Image classification data set "dataset" (yancarm/Plant-Recognition on GitHub). Class labels (5): barbados cherry, betel, caricature plant, sweet potato, vieux garcon.

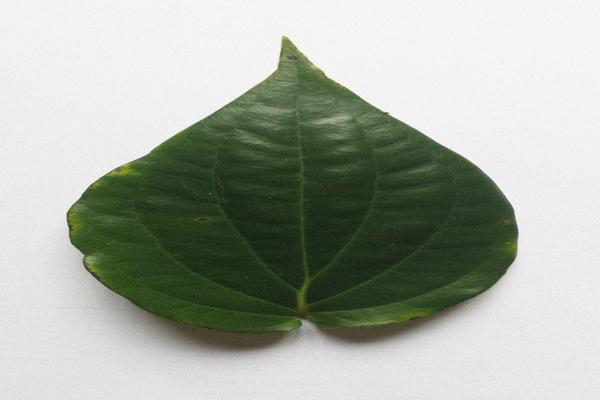
Label: betel

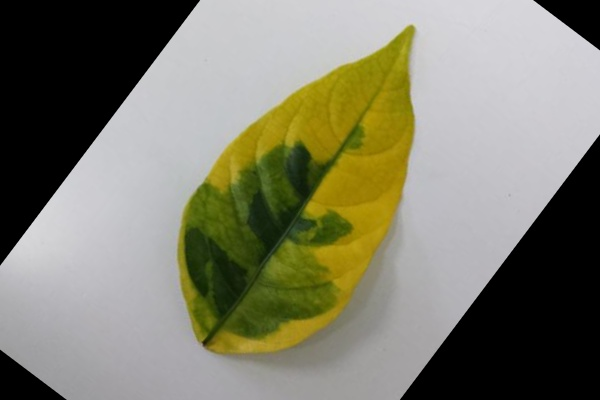
Label: caricature plant

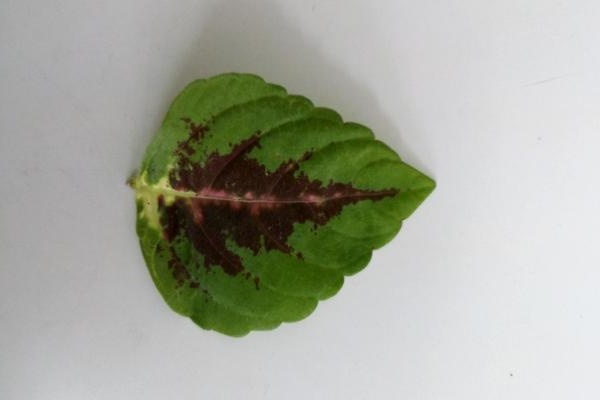
Label: vieux garcon

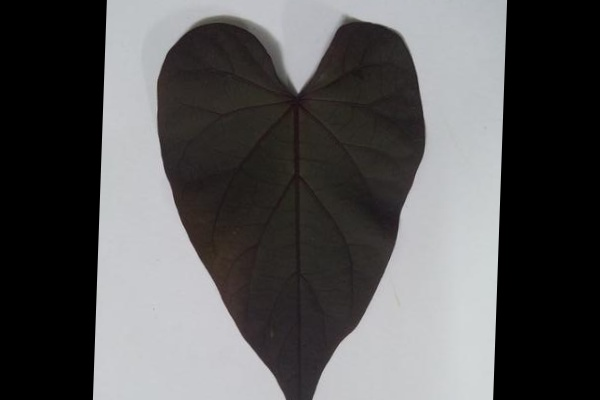
Label: sweet potato

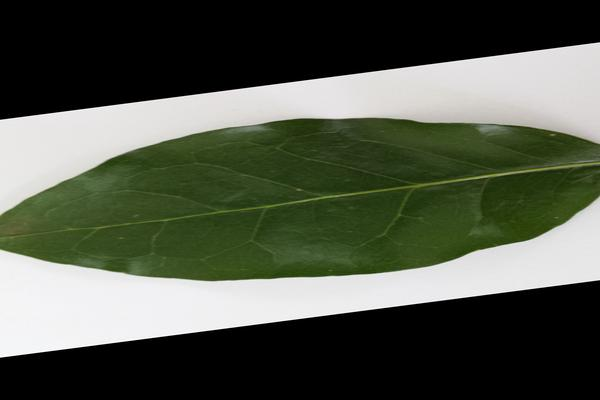
Label: barbados cherry

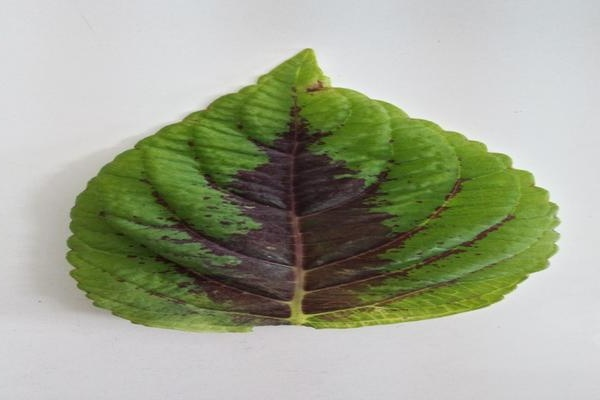
Label: vieux garcon
